Run: headless pygame with SDL's dummy video driver; simulated clock (each Clock.tick advances the game by its frame time, no real sleeping); random seed 0; keys injected as events and as key.get_pressed() state; no mouse input.
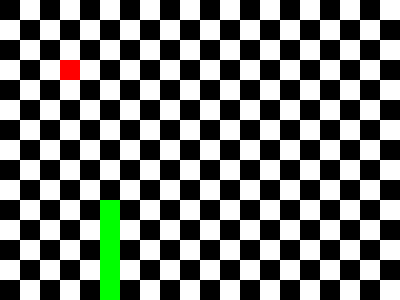
Frame 1 of 4 · flips 1–60 · no input
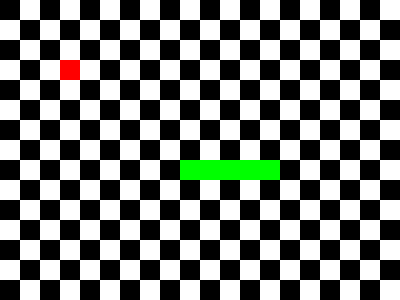
Frame 2 of 4 · flips 61–180 · tapped SPACE, RETURN · held RIGHT (→), D
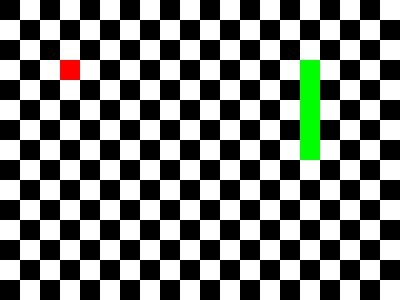
Frame 3 of 4 · flips 181–300 · held DOWN (↓), S
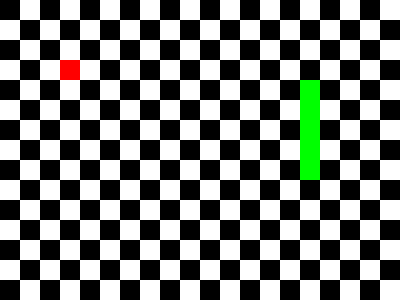
Frame 4 of 4 · flips 301–420 · held LEFT (←), A, UP (↑), W

The pygame program that drew these frames:

import pygame
import random
pygame.init()
execute=True


#récupérer les arguments
import argparse
parser = argparse.ArgumentParser(description='Some description.')
parser.add_argument('--gb-color-1',default='white', help="background color 1")
parser.add_argument('--gb-color-2',default='black' , help="background color 2")
parser.add_argument('--height',default= 300, help="height")
parser.add_argument('--width',default=400 , help="width")
parser.add_argument('--fps',default=5 , help="ClockFrequency")
parser.add_argument('--fruit-color',default='red' , help="fruit color")
parser.add_argument('--snake-color',default='green' , help="snake color")
parser.add_argument('--snake-length',default=4 , help="snake length")
parser.add_argument('--tile-size',default=20, help="tile size, height et witdh doivent en etre des multiples")
parser.add_argument('--gameover-on-exit',action='store_true', help="flag")

args= parser.parse_args()
#print(args)
#print("The value of -a is accessed with args.a: " + args.a)

#check arguments
if int(args.height)%int(args.tile_size)!=0:
    execute=False
if int(args.width)%int(args.tile_size)!=0:
    execute=False
if args.height<12:
    execute=False
if int(args.width)<20:
    execute=False
if int(args.snake_length)<2:
    execute=False
if args.gb_color_1==args.gb_color_2:
    execute=False
if args.gb_color_1==args.snake_color:
    execute=False
if args.gb_color_2==args.snake_color:
    execute=False

#define constants 
HEIGHT=int(args.height)
WIDTH=int(args.width)
CLOCK_FREQUENCY=float(args.fps)
COLOR_1=args.gb_color_1
COLOR_2=args.gb_color_2
COLOR_SNAKE=args.snake_color
COLOR_APPLE='red'
L=args.tile_size


#format [ligne,colonne]
Snake=[[5,5]]
for i in range (int(args.snake_length)):
    Snake.append([5,5+i])

Apple=[3,3]
#écran
screen = pygame.display.set_mode( ( WIDTH,HEIGHT) )
#directions
up=True
down=False
right=False
left=False
Score=0
clock = pygame.time.Clock()
while execute:

    clock.tick(CLOCK_FREQUENCY)
    #dessiner l'écran
    screen.fill(COLOR_1)
    i=0
    while i <= HEIGHT:
        j=0
        while j<= WIDTH:
            rect = pygame.Rect(j, i, L, L)
            pygame.draw.rect(screen, COLOR_2, rect)
            j+=2*L
        i+=L
        j=L
        while j<= WIDTH:
            rect = pygame.Rect(j, i, L, L)
            pygame.draw.rect(screen, COLOR_2, rect)
            j+=2*L
        i+=L

    #dessiner le serpent
    for serpent in Snake:
        rect = pygame.Rect(serpent[1]*L,serpent[0]*L , L, L)
        pygame.draw.rect(screen, COLOR_SNAKE, rect)
    #dessiner la pomme
    rect = pygame.Rect(Apple[1]*L,Apple[0]*L , L, L)
    pygame.draw.rect(screen, COLOR_APPLE, rect)

    
    #déplacer le serpent
    head=Snake[0]
    if up:
        Snake=[[head[0]-1,head[1]]]+Snake
    if down:
        Snake=[[head[0]+1,head[1]]]+Snake
    if left:
        Snake=[[head[0],head[1]-1]]+Snake
    if right:
        Snake=[[head[0],head[1]+1]]+Snake
    Snake.pop()

    #si le serpent mange
    if head==Apple:
        Score+=1
        print(Score)
        Snake= Snake +[[Snake[-1][0]-1, Snake[-1][1]]]
        ligne=random.randrange(0,HEIGHT/L)
        colonne=random.randrange(WIDTH/L)
        while [random.randrange(0,HEIGHT/L), random.randrange(WIDTH/L)] in Snake:
            ligne=random.randrange(0,HEIGHT/L)
            colonne=random.randrange(WIDTH/L)
        Apple=[ligne,colonne]

    #sortie du terrain
    n=WIDTH/L#nb de colonnes
    m=HEIGHT/L#nb de lignes
    #si on meurt 
    if args.gameover_on_exit:
        if head[0]*L>HEIGHT or head[0]<0 or head[1]<0 or head[1]*L>WIDTH:
            execute=False
    #si on boucle
    else:
        if head[0]>m: #en bas
            Snake[0]=[0, head[1]]
        if head[0]<0:#en haut
            Snake[0]=[(HEIGHT/L)-1, head[1]]
        if head[1]<0:#a gauche
            Snake[0]=[head[0], (WIDTH/L)-1]
        if head[1]>n:#a droite
            Snake[0]=[head[0], 0]

    for event in pygame.event.get():
            
        if event.type == pygame.QUIT:
            execute=False
        
        if event.type == pygame.KEYDOWN:
            if event.key == pygame.K_m:
                execute=False
            if event.key == pygame.K_z and not down:
                up=True
                down=False
                right=False
                left=False
            if event.key == pygame.K_q and not right:
                up=False
                down=False
                right=False
                left=True
            if event.key == pygame.K_d and not left:
                up=False
                down=False
                right=True
                left=False
            if event.key == pygame.K_s and not up:
                up=False
                down=True
                right=False
                left=False

    pygame.display.update()

quit(0)
pygame.quit()
